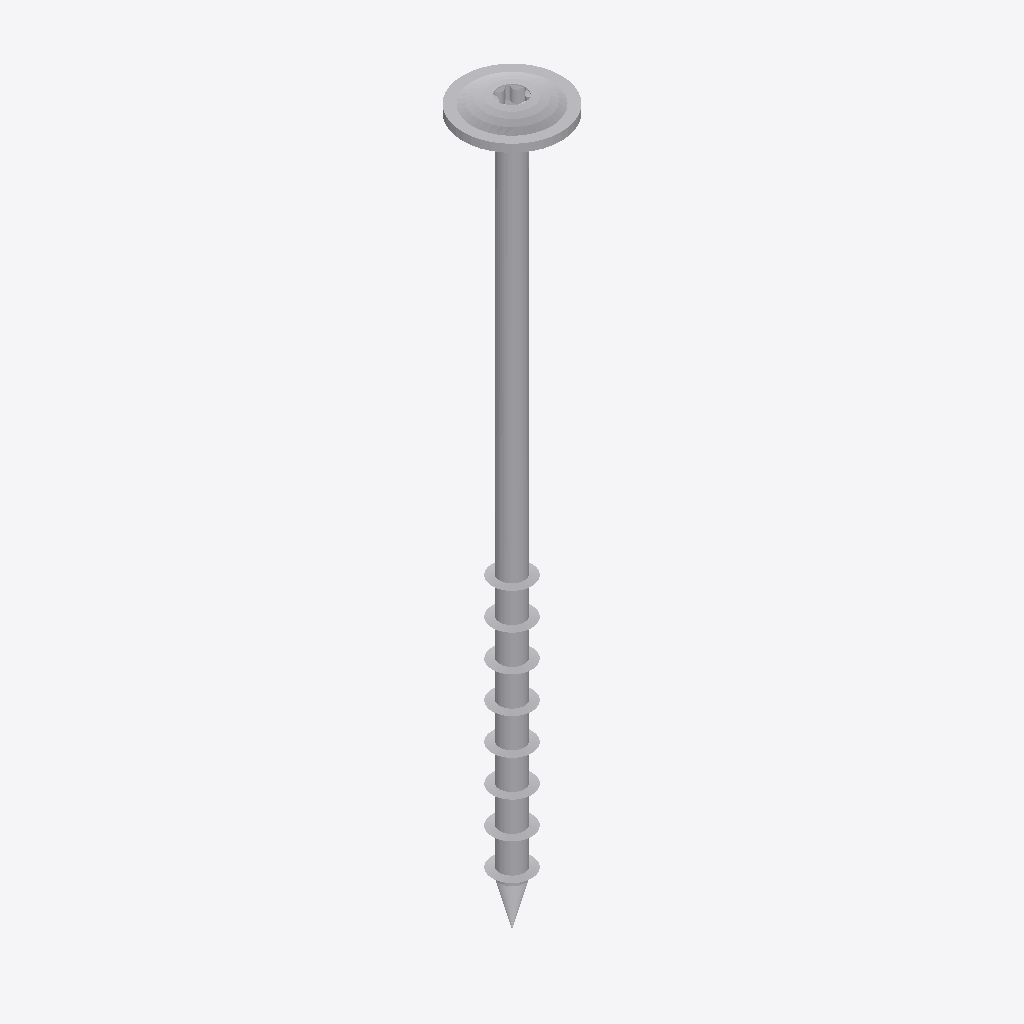
Isometric view of an IFC building model (IFC-SPF (STEP), schema IFC2X3, length unit millimetre), seen from the south-west, elements coloured by IFC class: 1 other element (light grey).
Extent 0.025 m × 0.025 m × 0.184 m (x, y, z). Storeys (1): Default Building Storey at 0.00 m. Elements (1): 1 IfcBuildingElementProxy.

HEADER;
FILE_DESCRIPTION(('ViewDefinition [CoordinationView]'),'2;1');
FILE_NAME('','2023-07-04T14:50:14',(''),(''),'','SketchUp Pro 2015','');
FILE_SCHEMA(('IFC2X3'));
ENDSEC;
DATA;
#1=IFCPROJECT('2Vdd1IT3T8yO7mBitDxhym',#2,'Default Project','Description of Default Project',$,$,$,(#20),#7);
#24=IFCSITE('3tmb4oXWXF08$zLBsl8Dzw',#2,'Default Site','Description of Default Site',$,#25,$,$,.ELEMENT.,(24,28,0),(54,25,0),10.0,$,$);
#30=IFCBUILDING('3XFhiL8KD3xQsdMJXea3nb',#2,'Default Building','Description of Default Building',$,#31,$,$,.ELEMENT.,$,$,#36);
#37=IFCBUILDINGSTOREY('1NVZDx$099vfrE_C8y3oWU',#2,'Default Building Storey','Description of Default Building Storey',$,#38,$,$,.ELEMENT.,0.0);
#47=IFCBUILDINGELEMENTPROXY('1wxF61l$HFx82bTaWSPhDq',#2,'','Description of Object',$,#48,#53,$,$);
ENDSEC;
